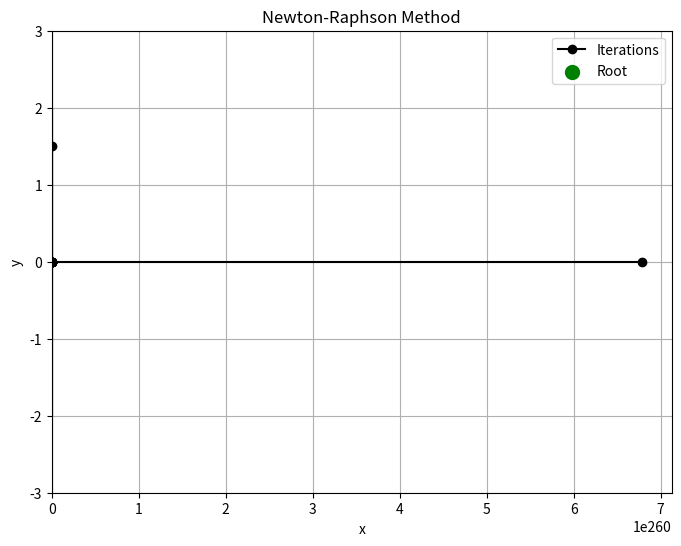

Reproduce this figure in Python.
import numpy as np
import matplotlib.pyplot as plt

def f(x, y):
    return np.array([
        x**2 + y**2 - 4,  # Örnek denklem 1
        x - y             # Örnek denklem 2
    ])

def partial_derivatives(x, y):
    return np.array([
        [2*x, 2*y],  # f1'in türevleri
        [1, -1]      # f2'nin türevleri
    ])

def newton_raphson_custom(x0, y0, tol=1e-6, max_iter=20):
    x_vals, y_vals = [x0], [y0]
    for _ in range(max_iter):
        J = partial_derivatives(x0, y0)
        F = f(x0, y0)
        
        # Verilen yönteme göre güncelleme formülü
        xi_plus1 = -F[0] + x0 * J[0, 0] + y0 * J[0, 1]
        yi_plus1 = -F[1] + x0 * J[1, 0] + y0 * J[1, 1]
        
        x0, y0 = xi_plus1, yi_plus1
        x_vals.append(x0)
        y_vals.append(y0)
        
        if np.linalg.norm(F) < tol:
            break
    return x0, y0, x_vals, y_vals

# Başlangıç tahmini
x0, y0 = 2.0, 1.5
root_x, root_y, x_vals, y_vals = newton_raphson_custom(x0, y0)

# Grafik çizimi
x_range = np.linspace(-3, 3, 100)
y_range = np.linspace(-3, 3, 100)
X, Y = np.meshgrid(x_range, y_range)
F1 = X**2 + Y**2 - 4
F2 = X - Y

plt.figure(figsize=(8, 6))
plt.contour(X, Y, F1, levels=[0], colors='b')
plt.contour(X, Y, F2, levels=[0], colors='r')
plt.plot(x_vals, y_vals, 'ko-', label="Iterations")
plt.scatter(root_x, root_y, color='g', s=100, label="Root")
plt.xlabel("x")
plt.ylabel("y")
plt.legend()
plt.title("Newton-Raphson Method")
plt.grid()
plt.show()

print(f"Approximate root: x = {root_x}, y = {root_y}")